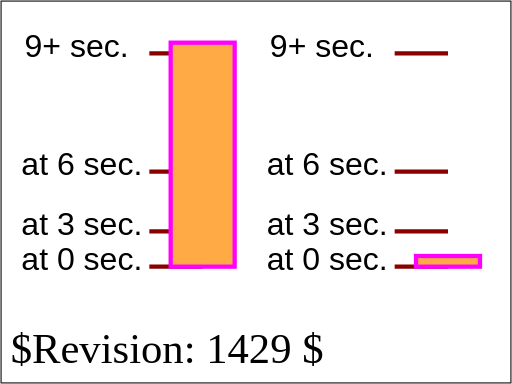
t = 0.00 s
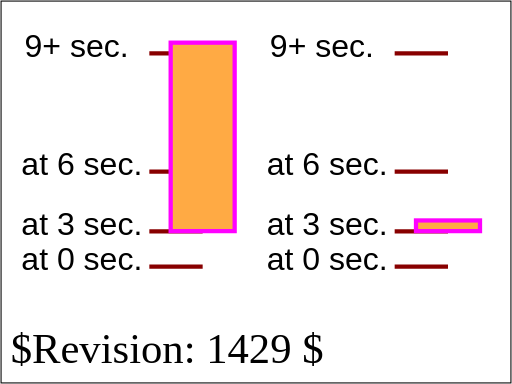
t = 1.50 s
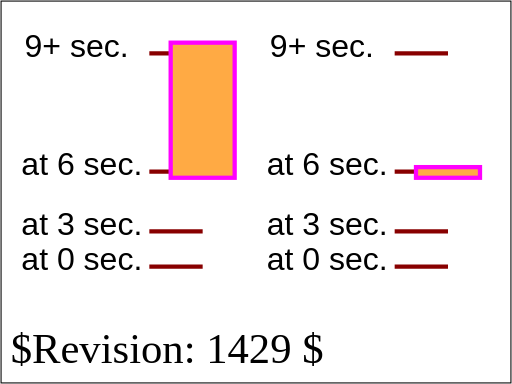
t = 3.75 s
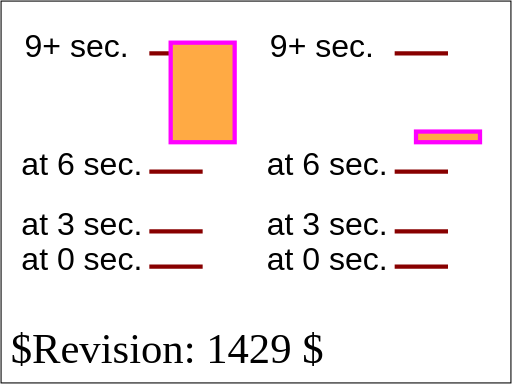
t = 5.25 s
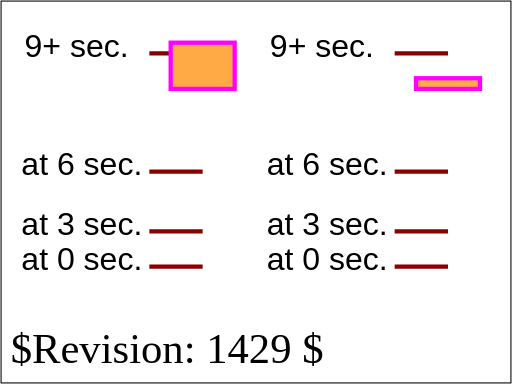
t = 7.50 s
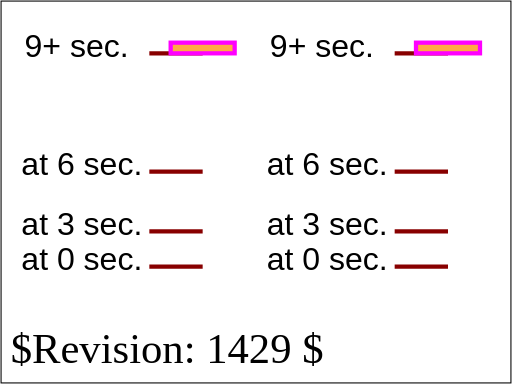
t = 9.00 s

The animated SVG that drew these frames (rendered in a browser with its animation timeline set to each time). Animation: 2 SMIL elements (animate=1,animateMotion=1); one cycle of 9.00 s.

<?xml version="1.0" encoding="UTF-8"?>
<!DOCTYPE svg PUBLIC "-//W3C//DTD SVG 1.1 Tiny//EN" "http://www.w3.org/Graphics/SVG/1.1/DTD/svg11-tiny.dtd">
<!--
animate-elem-05-t-a.svg
animate-elem-05-t-b.svg
animate-elem-05-t-c.svg
animate-elem-05-t-d.svg
-->

<!--======================================================================-->
<!--=  Copyright 2000 World Wide Web Consortium, (Massachusetts          =-->
<!--=  Institute of Technology, Institut National de Recherche en        =-->
<!--=  Informatique et en Automatique, Keio University). All Rights      =-->
<!--=  Reserved. See http://www.w3.org/Consortium/Legal/.                =-->
<!--======================================================================-->
<!-- =====================================================================-->
<!--                                                                      -->
<!-- animation-add-BE-06.svg                                              -->
<!-- renamed for 1.1 suite to animate-elem-11-t.svg                   -->
<!--                                                                      -->
<!-- Test possible values for 'calcMode'                                  -->
<!--                                                                      -->
<!-- Author : Jon Ferraiolo 11-Aug-2000                                   -->
<!-- Revised for 1.1 : Mathias Larsson Carlander Feb/12/2002              -->
<!-- Revised for SVGT/B : Mathias Larsson Carlander Jul/1/2002               -->
<!--                                                                      -->
<!-- History:                                                             -->
<!--  11-Aug-2000, JF: Serial#1 created.                                  -->
<!--                                                                      -->
<!-- =====================================================================-->
<!--======================================================================-->
<!--= Note. After October 2000, revision history is kept as CVS 'commit' =-->
<!--= log messages, and therefore is no longer in the preceding preamble.=-->
<!--======================================================================-->
<svg version="1.1" baseProfile="tiny" xmlns="http://www.w3.org/2000/svg" xmlns:xlink="http://www.w3.org/1999/xlink" id="svg-root" width="100%" height="100%" viewBox="0 0 480 360">
    <SVGTestCase xmlns="http://www.w3.org/2000/02/svg/testsuite/description/">
        <OperatorScript version="$Revision: 1429 $" testname="animate-elem-05-t-c.svg">
            <Paragraph>
                Test possible values for 'calcMode="paced"'
            </Paragraph>
            <Paragraph>
                Two animations have been defined. For each animation, ruler lines and text are provided to help show what the correct behavior is.
                The black text and ruler lines help show the sizes and movement of the rectangles over time.
            </Paragraph>
            <Paragraph>
                The paced animations change constantly over the entire animation, regardless of the values at
                particular keyframes.
            </Paragraph>
        </OperatorScript>
    </SVGTestCase>
    <title id="test-title">animate-elem-11-t</title>
    <desc id="test-desc">Test possible values for 'calcMode'</desc>
    <!--======================================================================-->
    <!--Content of Test Case follows...                  =====================-->
    <!--======================================================================-->
    <g id="test-body-content">
        <g font-family="Arial" font-size="30" >
            <g transform="translate(20,50)">
                <text x="0" y="203">at 0 sec.</text>
                <text x="0" y="170">at 3 sec. </text>
                <text x="0" y="114">at 6 sec. </text>
                <text x="3" y="3">9+ sec. </text>
                <g stroke="#800" stroke-width="4">
                    <line x1="120" y1="200" x2="170" y2="200"/>
                    <line x1="120" y1="167" x2="170" y2="167"/>
                    <line x1="120" y1="111" x2="170" y2="111"/>
                    <line x1="120" y1="0" x2="170" y2="0"/>
                </g>
                <rect  x="140" y="-10" width="60" height="210" fill="#FFAA44" stroke="#FF00FF" stroke-width="4">
                    <animate attributeName="height" calcMode="paced" values="210;177;121;10" begin="0s" dur="9s" fill="freeze"/>
                </rect>
            </g>

            <g transform="translate(250,50)">
                <text x="0" y="203">at 0 sec.</text>
                <text x="0" y="170">at 3 sec. </text>
                <text x="0" y="114">at 6 sec. </text>
                <text x="3" y="3">9+ sec. </text>
                <g stroke="#800" stroke-width="4">
                    <line x1="120" y1="200" x2="170" y2="200"/>
                    <line x1="120" y1="167" x2="170" y2="167"/>
                    <line x1="120" y1="111" x2="170" y2="111"/>
                    <line x1="120" y1="0" x2="170" y2="0"/>
                </g>
                <rect  x="140" y="-10" width="60" height="10" fill="#FFAA44" stroke="#FF00FF" stroke-width="4">
                    <animateMotion calcMode="paced" values="0,200; 0,167; 0,111; 0,0" begin="0s" dur="9s" fill="freeze"/>
                </rect>
            </g>
        </g>
    </g>
    <text id="revision" x="10" y="340" font-size="40" stroke="none" fill="black">$Revision: 1429 $</text>
    <rect id="test-frame" x="1" y="1" width="478" height="358" fill="none" stroke="#000000"/>
</svg>
